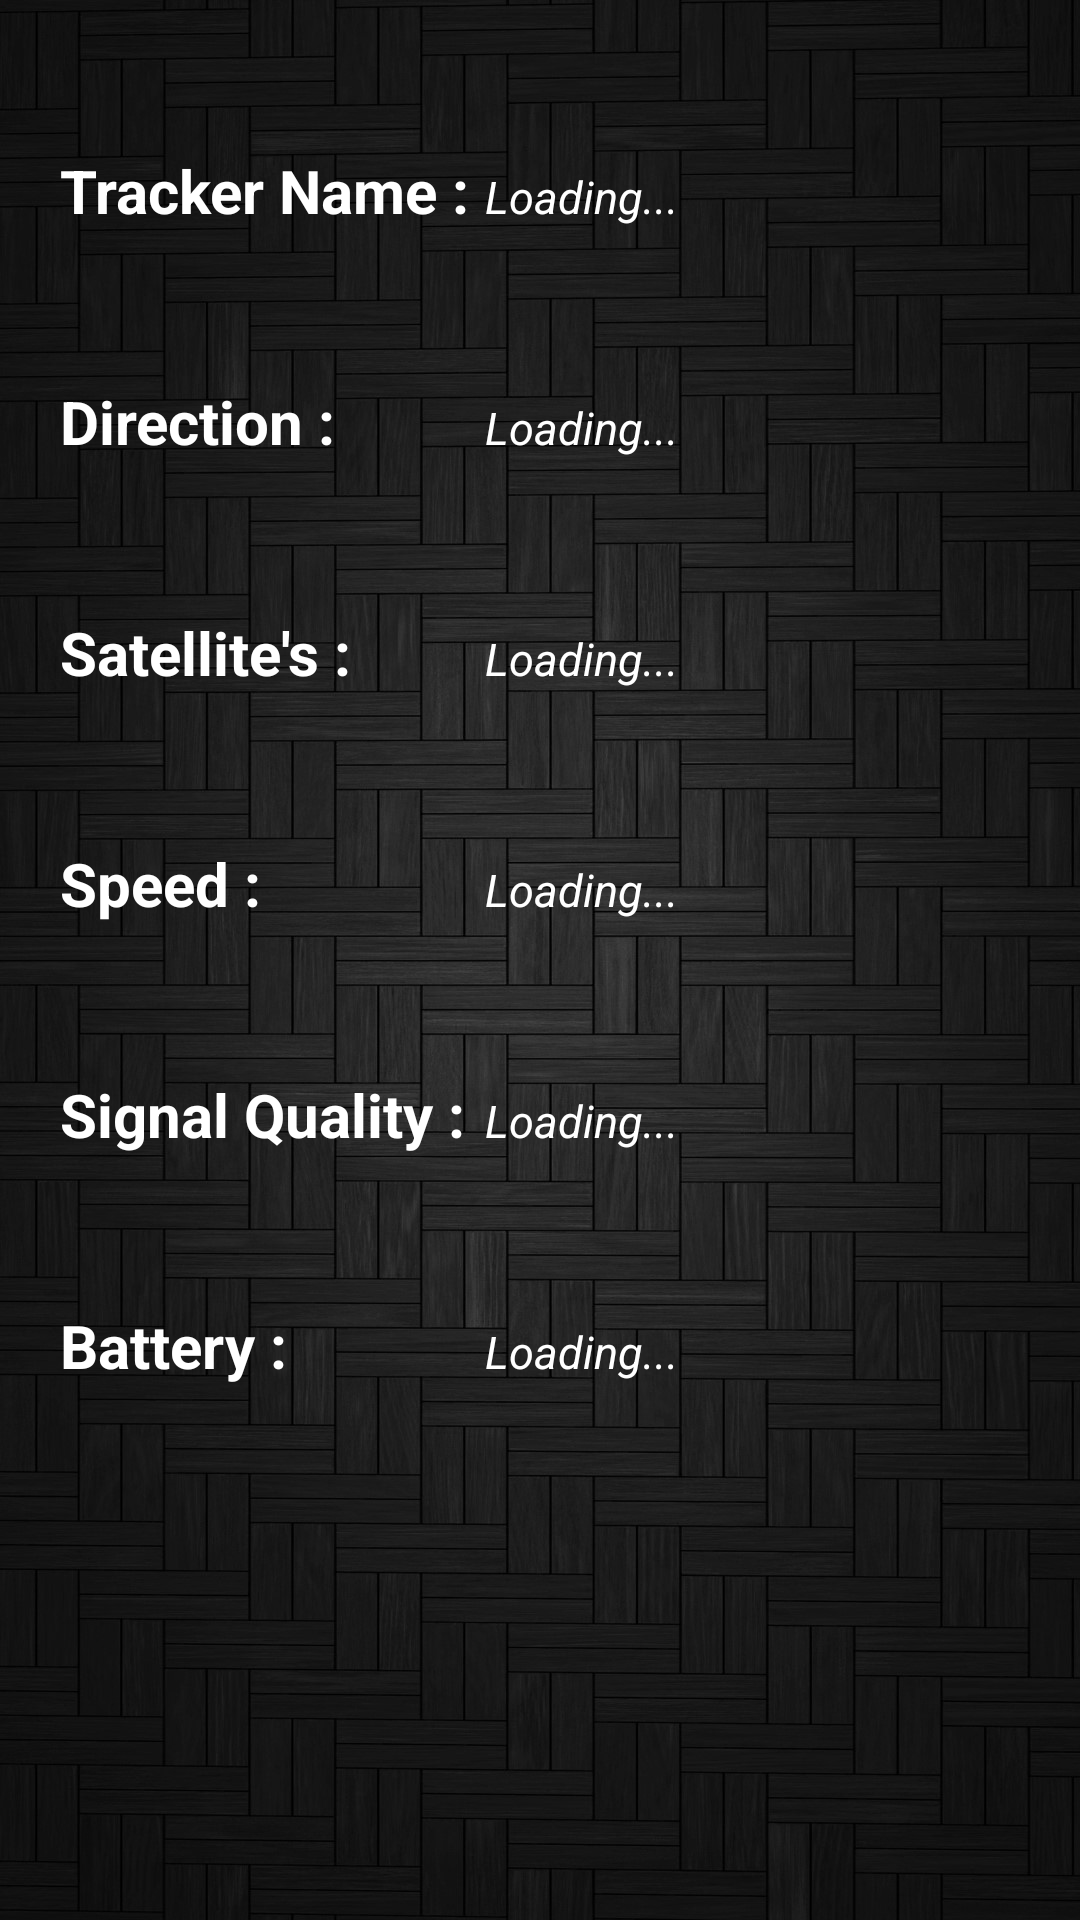

Produce the Android XML layout that renders to this screen, including the resource entries it uses.
<!-- AndroidManifest.xml: application theme AppTheme -->
<!-- res/layout/activity_about.xml -->
<?xml version="1.0" encoding="utf-8"?>
<TableLayout xmlns:android="http://schemas.android.com/apk/res/android"
    xmlns:app="http://schemas.android.com/apk/res-auto"
    xmlns:tools="http://schemas.android.com/tools"
    android:layout_width="fill_parent"
    android:layout_height="fill_parent"
    android:background="@drawable/background_login_page"
    tools:context=".activity_about.About_Tracker">

    <TableRow
        android:layout_width="fill_parent"
        android:layout_height="fill_parent"
        android:layout_marginTop="50dp"
        android:layout_marginStart="20dp">
        <TextView
            android:text="Tracker Name : "
            android:layout_width="wrap_content"
            android:layout_height="wrap_content"
            android:textColor="@color/white"
            android:textStyle="bold"
            android:textSize="20dp"
            android:layout_column="1" />
        <TextView
            android:id="@+id/txtTrackerId"
            android:text="Loading..."
            android:layout_width="wrap_content"
            android:layout_height="wrap_content"
            android:textColor="@color/white"
            android:textStyle="italic"
            android:textSize="15dp"
            android:layout_column="2" />
    </TableRow>




    <TableRow
        android:layout_width="fill_parent"
        android:layout_height="fill_parent"
        android:layout_marginTop="50dp"
        android:layout_marginStart="20dp">
        <TextView
            android:text="Direction : "
            android:layout_width="wrap_content"
            android:layout_height="wrap_content"
            android:textColor="@color/white"
            android:textStyle="bold"
            android:textSize="20dp"
            android:layout_column="1" />
        <TextView
            android:id="@+id/txtDirection"
            android:text="Loading..."
            android:layout_width="wrap_content"
            android:layout_height="wrap_content"
            android:textColor="@color/white"
            android:textStyle="italic"
            android:textSize="15dp"
            android:layout_column="2" />
    </TableRow>
    <TableRow
        android:layout_width="fill_parent"
        android:layout_height="fill_parent"
        android:layout_marginTop="50dp"
        android:layout_marginStart="20dp">
        <TextView
            android:text="Satellite's : "
            android:layout_width="wrap_content"
            android:layout_height="wrap_content"
            android:textColor="@color/white"
            android:textStyle="bold"
            android:textSize="20dp"
            android:layout_column="1" />
        <TextView
            android:id="@+id/txtSatellites"
            android:text="Loading..."
            android:layout_width="wrap_content"
            android:layout_height="wrap_content"
            android:textColor="@color/white"
            android:textStyle="italic"
            android:textSize="15dp"
            android:layout_column="2" />
    </TableRow>
    <TableRow
        android:layout_width="fill_parent"
        android:layout_height="fill_parent"
        android:layout_marginTop="50dp"
        android:layout_marginStart="20dp">
        <TextView
            android:text="Speed : "
            android:layout_width="wrap_content"
            android:layout_height="wrap_content"
            android:textColor="@color/white"
            android:textStyle="bold"
            android:textSize="20dp"
            android:layout_column="1" />
        <TextView
            android:id="@+id/txtSpeed"
            android:text="Loading..."
            android:layout_width="wrap_content"
            android:layout_height="wrap_content"
            android:textColor="@color/white"
            android:textStyle="italic"
            android:textSize="15dp"
            android:layout_column="2" />
    </TableRow>
    <TableRow
        android:layout_width="fill_parent"
        android:layout_height="fill_parent"
        android:layout_marginTop="50dp"
        android:layout_marginStart="20dp">
        <TextView
            android:text="Signal Quality : "
            android:layout_width="wrap_content"
            android:layout_height="wrap_content"
            android:textColor="@color/white"
            android:textStyle="bold"
            android:textSize="20dp"
            android:layout_column="1" />
        <TextView
            android:id="@+id/txtQuality"
            android:text="Loading..."
            android:layout_width="wrap_content"
            android:layout_height="wrap_content"
            android:textColor="@color/white"
            android:textStyle="italic"
            android:textSize="15dp"
            android:layout_column="2" />
    </TableRow>


    <TableRow
        android:layout_width="fill_parent"
        android:layout_height="fill_parent"
        android:layout_marginTop="50dp"
        android:layout_marginStart="20dp">
        <TextView
            android:text="Battery : "
            android:layout_width="wrap_content"
            android:layout_height="wrap_content"
            android:textColor="@color/white"
            android:textStyle="bold"
            android:textSize="20dp"
            android:layout_column="1" />
        <TextView
            android:id="@+id/txtBattery"
            android:text="Loading..."
            android:layout_width="wrap_content"
            android:layout_height="wrap_content"
            android:textColor="@color/white"
            android:textStyle="italic"
            android:textSize="15dp"
            android:layout_column="2" />
    </TableRow>

</TableLayout>
<!-- resources referenced by this layout -->
<resources>
  <color name="white">#FFFFFF</color>
  <!-- drawable background_login_page: jpg bitmap (drawable, 285875 bytes) -->
  <style name="AppTheme" parent="Theme.AppCompat.Light.DarkActionBar">
      
      <item name="drawerArrowStyle">@style/DrawerArrowStyle</item>
      <item name="colorPrimary">@color/colorPrimary</item>
      <item name="colorPrimaryDark">@color/colorPrimaryDark</item>
      <item name="colorAccent">@color/colorAccent</item>
  
  </style>
  <style name="DrawerArrowStyle" parent="Widget.AppCompat.DrawerArrowToggle">
  <item name="color">@android:color/white</item>
  
  </style>
  <color name="colorPrimary">#000000</color>
  <color name="colorPrimaryDark">#17202A</color>
  <color name="colorAccent">#66000000</color>
</resources>
